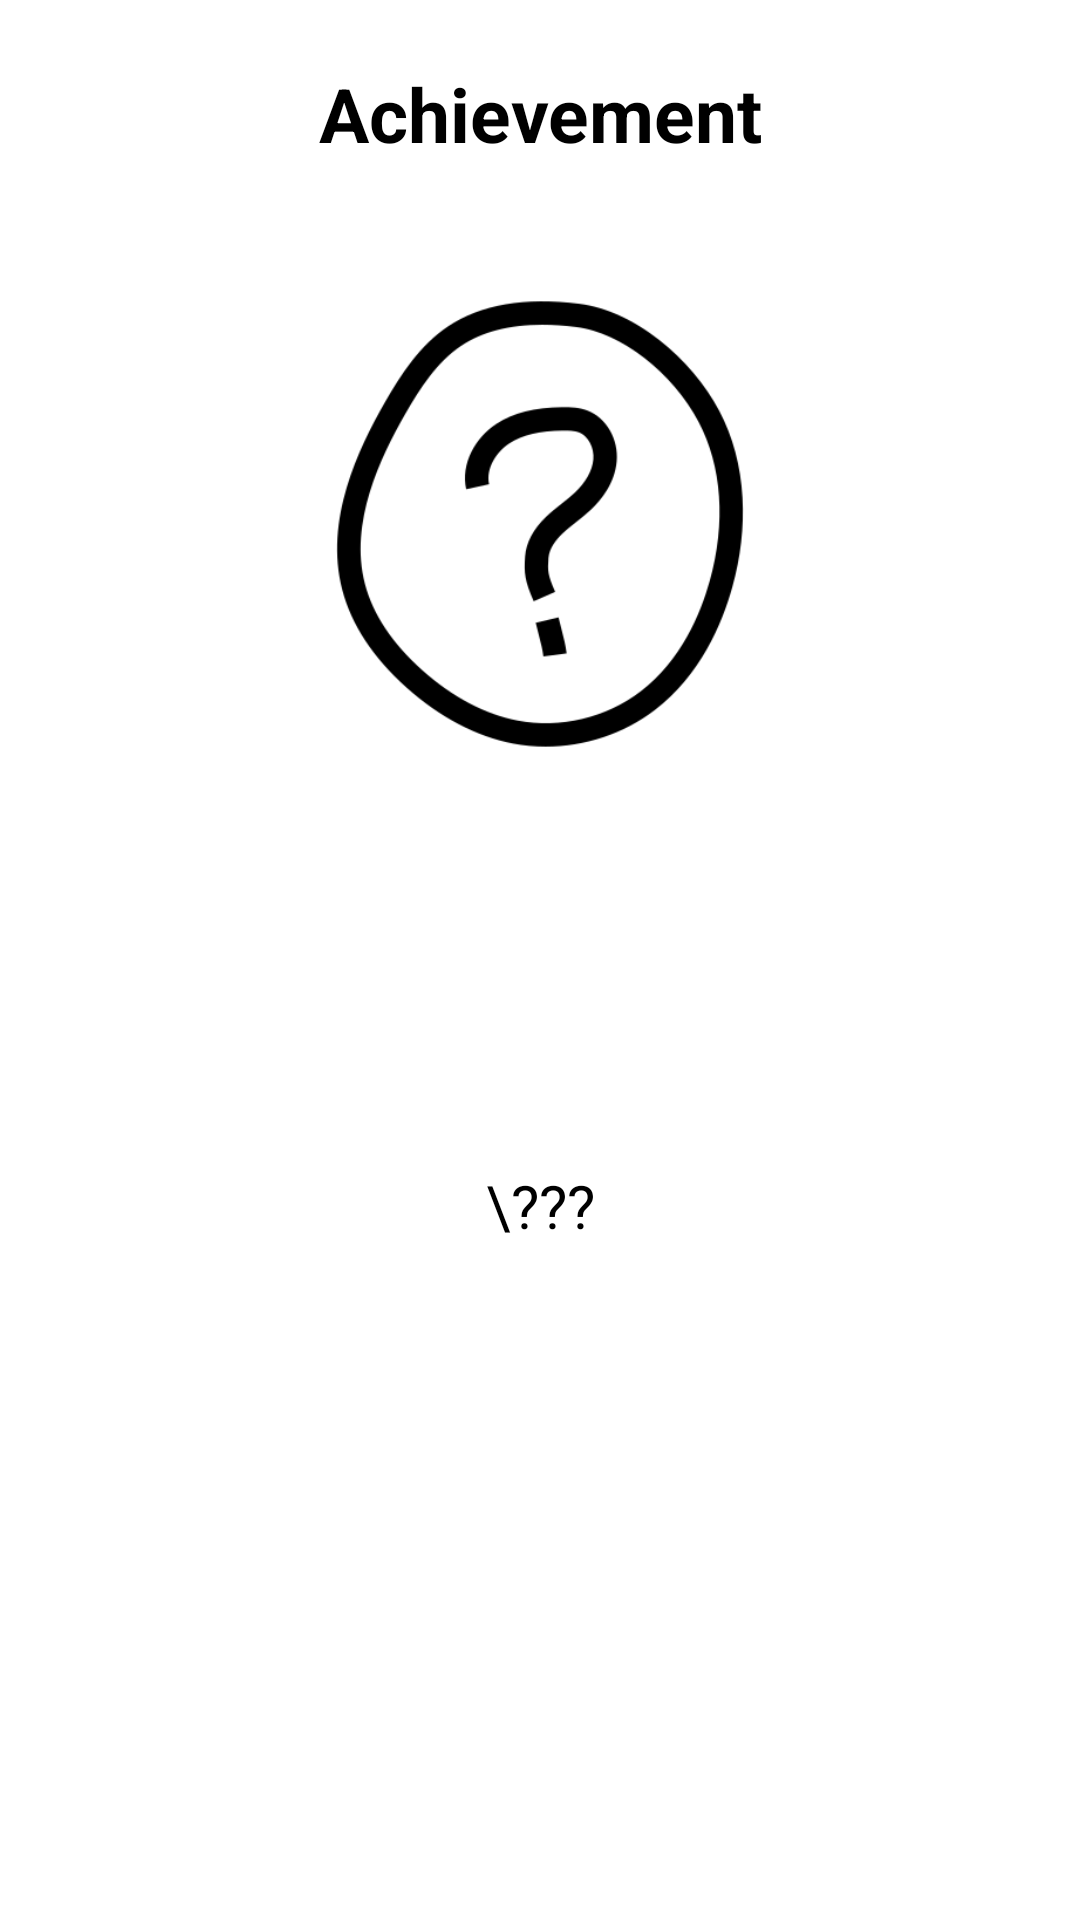

Produce the Android XML layout that renders to this screen, including the resource entries it uses.
<!-- AndroidManifest.xml: application theme FullScreenTheme -->
<!-- res/layout/dialog_achievement.xml -->
<?xml version="1.0" encoding="utf-8"?>
<androidx.constraintlayout.widget.ConstraintLayout xmlns:android="http://schemas.android.com/apk/res/android"
    xmlns:app="http://schemas.android.com/apk/res-auto"
    android:layout_width="350dp"
    android:layout_height="500dp"
    android:padding="16dp">

    <TextView
        android:id="@+id/name"
        android:layout_width="wrap_content"
        android:layout_height="wrap_content"
        android:textSize="25sp"
        android:textStyle="bold"
        android:textColor="@color/black"
        android:layout_marginTop="5dp"
        android:text="Achievement"
        android:gravity="center_horizontal"
        app:layout_constraintTop_toTopOf="parent"
        app:layout_constraintStart_toStartOf="parent"
        app:layout_constraintEnd_toEndOf="parent" />

    <ImageView
        android:id="@+id/icon"
        android:layout_width="200dp"
        android:layout_height="200dp"
        android:contentDescription="@string/achievement_icon"
        android:src="@drawable/unachieved_achievement"
        android:layout_marginTop="20dp"
        app:layout_constraintTop_toBottomOf="@id/name"
        app:layout_constraintStart_toStartOf="parent"
        app:layout_constraintEnd_toEndOf="parent" />

    <TextView
        android:id="@+id/description"
        android:layout_width="wrap_content"
        android:layout_height="wrap_content"
        android:textSize="20sp"
        android:textColor="@color/black"
        android:text="\???"
        android:gravity="center"
        app:layout_constraintTop_toBottomOf="@id/icon"
        app:layout_constraintBottom_toTopOf="@id/close_achievement_button"
        app:layout_constraintStart_toStartOf="parent"
        app:layout_constraintEnd_toEndOf="parent" />

    <Button
        android:id="@+id/close_achievement_button"
        android:layout_width="200dp"
        android:layout_height="75dp"
        android:text="Close"
        android:layout_marginBottom="20dp"
        style="@style/MyButton"
        app:layout_constraintBottom_toBottomOf="parent"
        app:layout_constraintStart_toStartOf="parent"
        app:layout_constraintEnd_toEndOf="parent" />

</androidx.constraintlayout.widget.ConstraintLayout>
<!-- resources referenced by this layout -->
<resources>
  <color name="black">#FF000000</color>
  <!-- drawable unachieved_achievement: png bitmap (drawable, 13186 bytes) -->
  <string name="achievement_icon">Description of the achievement icon</string>
  <style name="MyButton" parent="Widget.MaterialComponents.Button">
          <item name="android:background">@drawable/rounded_button</item>
          <item name="backgroundTint">@null</item>
          <item name="android:textColor">@color/white</item>
          <item name="android:textSize">24sp</item>
          <item name="android:textStyle">bold</item>
      </style>
  <style name="FullScreenTheme" parent="Theme.MaterialComponents.Light.NoActionBar">
          <item name="android:windowFullscreen">true</item>
          <item name="android:windowContentOverlay">@null</item>
          <item name="android:windowLayoutInDisplayCutoutMode">never</item>
          <item name="android:windowActivityTransitions">false</item>
          <item name="android:windowEnterTransition">@null</item>
          <item name="android:windowExitTransition">@null</item>
      </style>
  <color name="white">#FFFFFFFF</color>
</resources>
